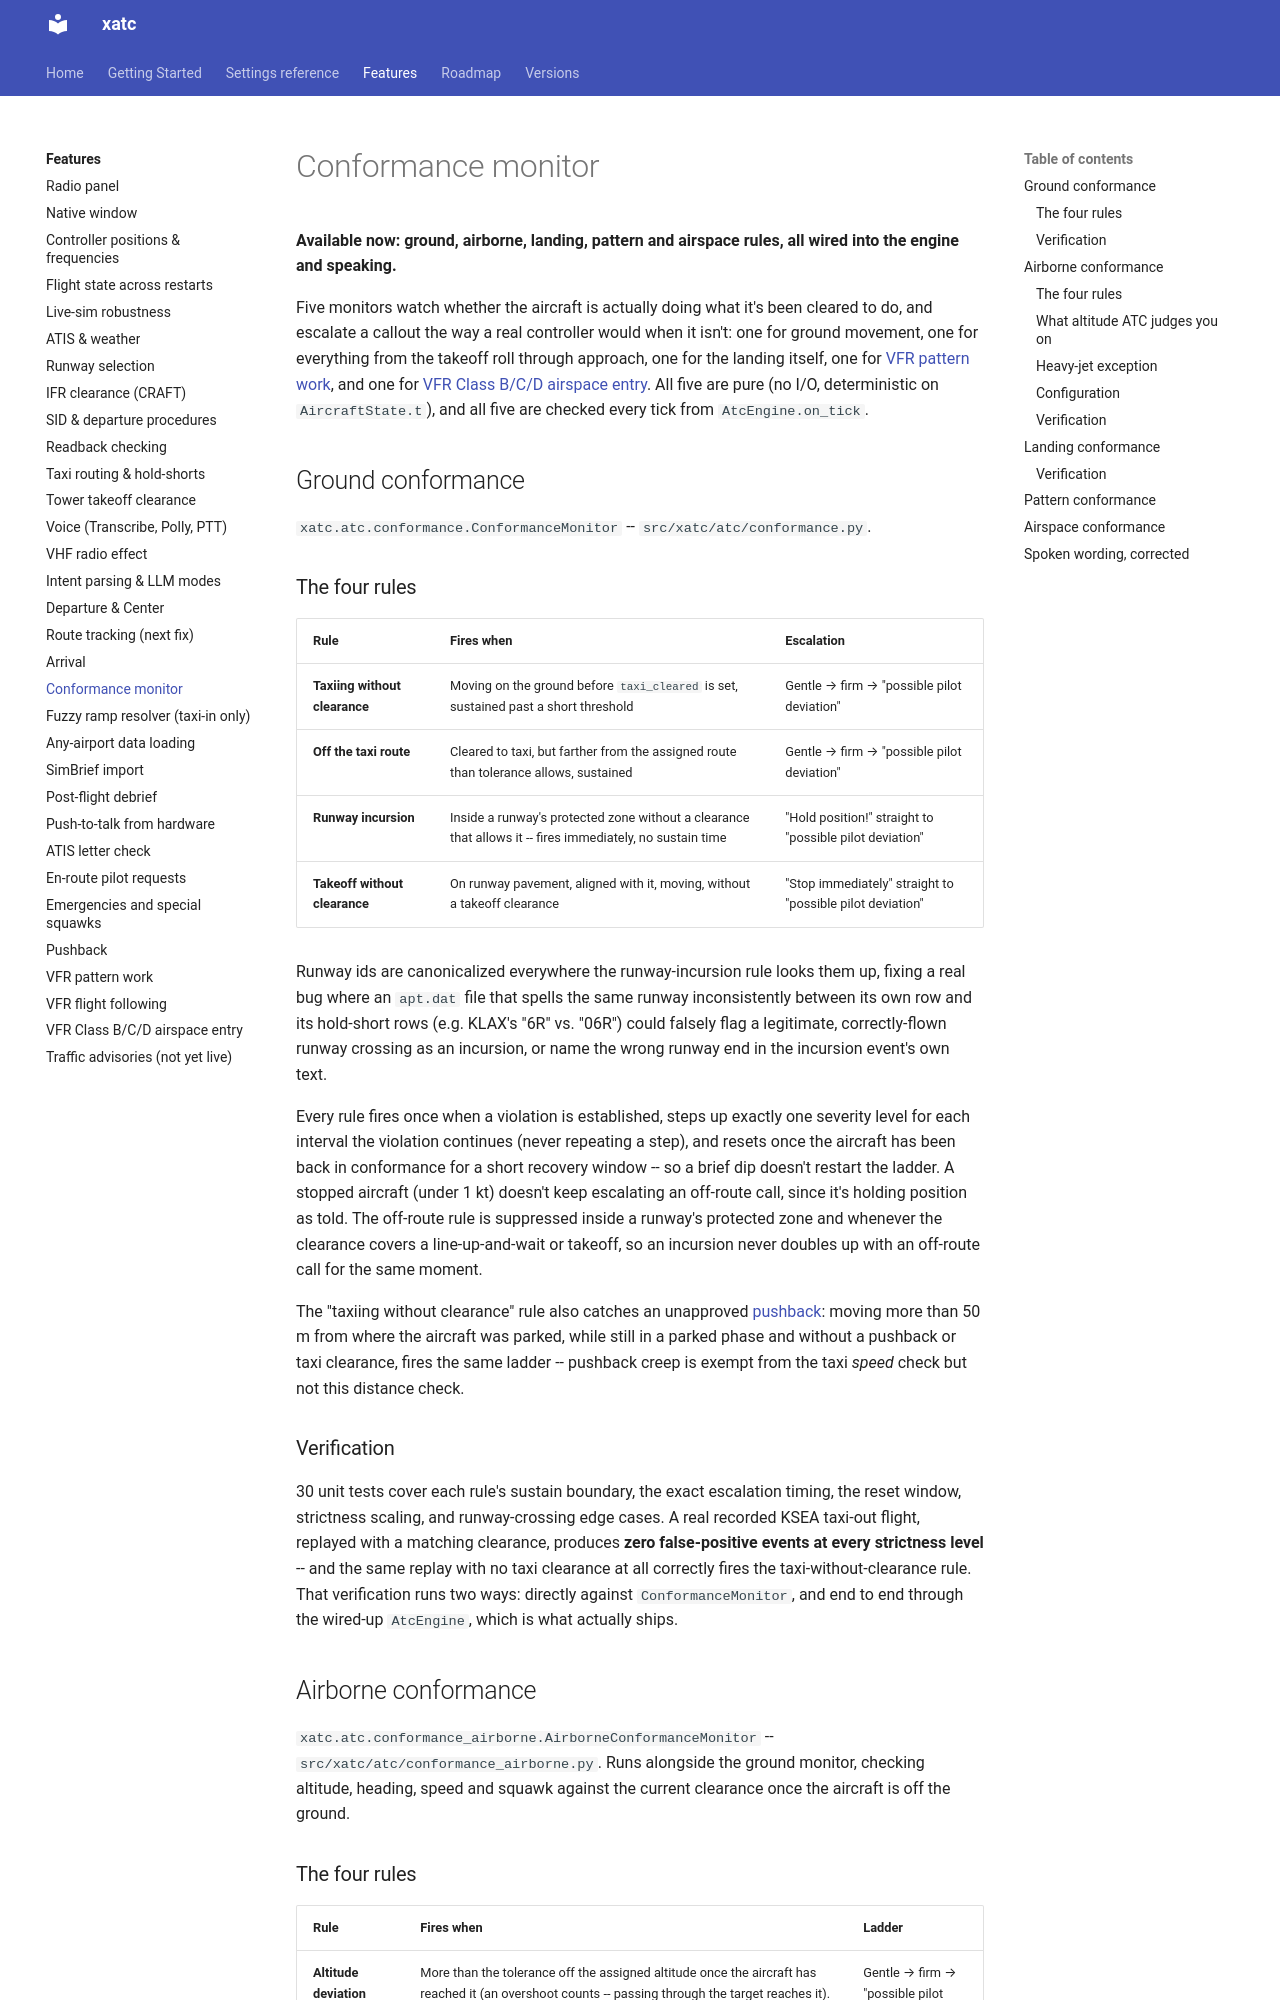

repository: dbryant4/xplane12-atc-docs · page: dev/features/conformance-monitor/index.html · generator: mkdocs

# Conformance monitor

**Available now: ground, airborne, landing, pattern and airspace rules, all wired into
the engine and speaking.**

Five monitors watch whether the aircraft is actually doing what it's been cleared to do,
and escalate a callout the way a real controller would when it isn't: one for ground
movement, one for everything from the takeoff roll through approach, one for the landing
itself, one for [VFR pattern work](vfr-pattern.md), and one for [VFR Class B/C/D
airspace entry](vfr-airspace-entry.md). All five are pure (no I/O, deterministic on
`AircraftState.t`), and all five are checked every tick from `AtcEngine.on_tick`.

## Ground conformance

`xatc.atc.conformance.ConformanceMonitor` -- `src/xatc/atc/conformance.py`.

### The four rules

| Rule | Fires when | Escalation |
|---|---|---|
| **Taxiing without clearance** | Moving on the ground before `taxi_cleared` is set, sustained past a short threshold | Gentle → firm → "possible pilot deviation" |
| **Off the taxi route** | Cleared to taxi, but farther from the assigned route than tolerance allows, sustained | Gentle → firm → "possible pilot deviation" |
| **Runway incursion** | Inside a runway's protected zone without a clearance that allows it -- fires immediately, no sustain time | "Hold position!" straight to "possible pilot deviation" |
| **Takeoff without clearance** | On runway pavement, aligned with it, moving, without a takeoff clearance | "Stop immediately" straight to "possible pilot deviation" |

Runway ids are canonicalized everywhere the runway-incursion rule looks them up, fixing
a real bug where an `apt.dat` file that spells the same runway inconsistently between
its own row and its hold-short rows (e.g. KLAX's "6R" vs. "06R") could falsely flag a
legitimate, correctly-flown runway crossing as an incursion, or name the wrong runway
end in the incursion event's own text.

Every rule fires once when a violation is established, steps up exactly one severity
level for each interval the violation continues (never repeating a step), and resets
once the aircraft has been back in conformance for a short recovery window -- so a brief
dip doesn't restart the ladder. A stopped aircraft (under 1 kt) doesn't keep escalating
an off-route call, since it's holding position as told. The off-route rule is suppressed
inside a runway's protected zone and whenever the clearance covers a line-up-and-wait or
takeoff, so an incursion never doubles up with an off-route call for the same moment.

The "taxiing without clearance" rule also catches an unapproved
[pushback](pushback.md): moving more than 50 m from where the aircraft was parked, while
still in a parked phase and without a pushback or taxi clearance, fires the same ladder
-- pushback creep is exempt from the taxi *speed* check but not this distance check.

### Verification

30 unit tests cover each rule's sustain boundary, the exact escalation timing, the reset
window, strictness scaling, and runway-crossing edge cases. A real recorded KSEA taxi-out
flight, replayed with a matching clearance, produces **zero false-positive events at
every strictness level** -- and the same replay with no taxi clearance at all correctly
fires the taxi-without-clearance rule. That verification runs two ways: directly against
`ConformanceMonitor`, and end to end through the wired-up `AtcEngine`, which is what
actually ships.

## Airborne conformance

`xatc.atc.conformance_airborne.AirborneConformanceMonitor` --
`src/xatc/atc/conformance_airborne.py`. Runs alongside the ground monitor, checking
altitude, heading, speed and squawk against the current clearance once the aircraft is
off the ground.
